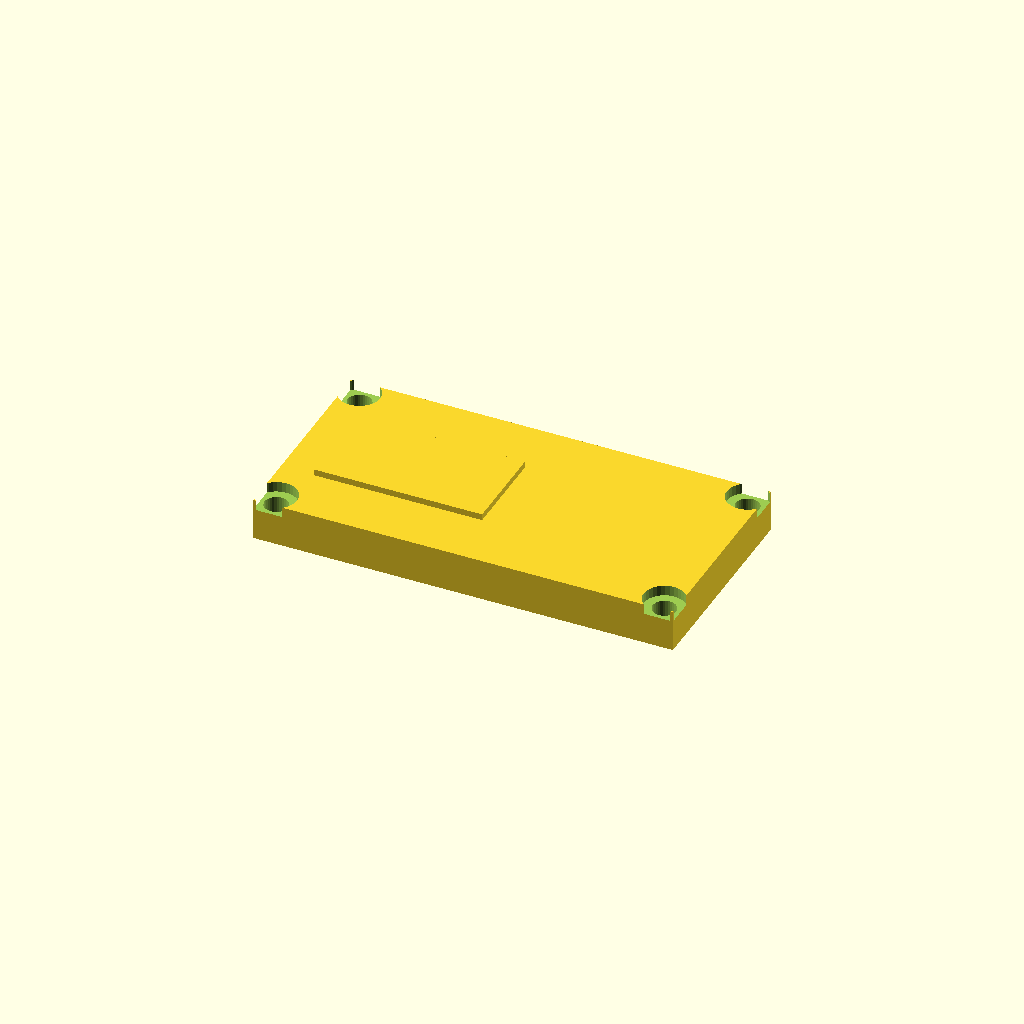
Cell 1 — every parameter at its default value.
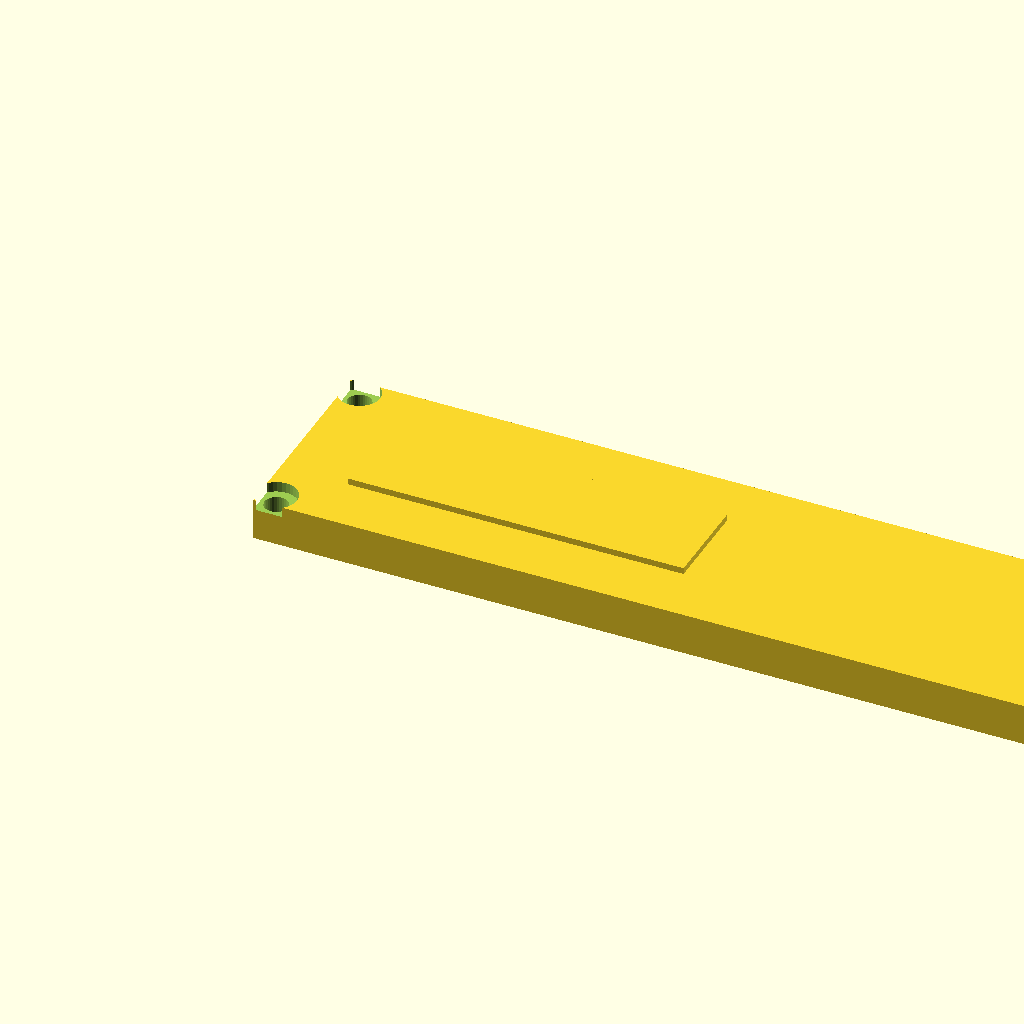
Cell 2 — length set to 160, the other parameters unchanged.
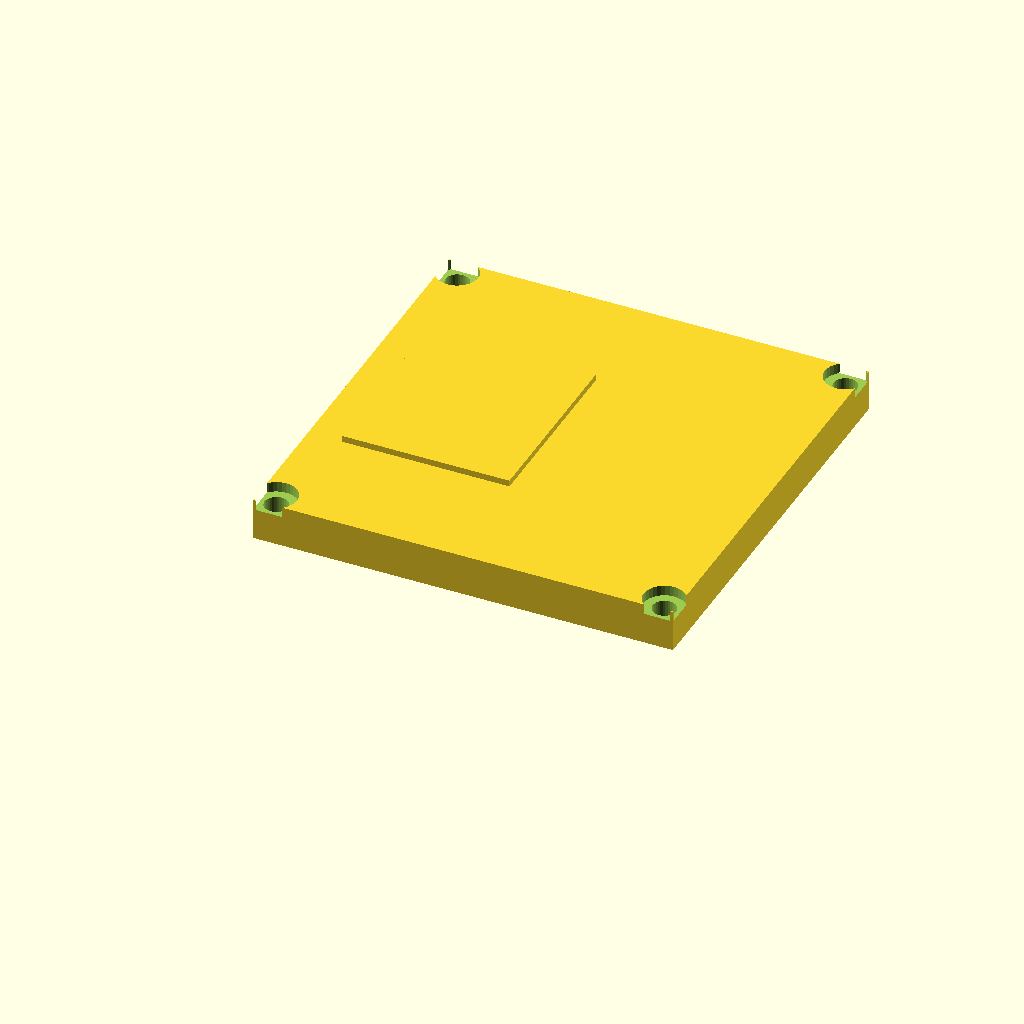
Cell 3 — width set to 80, the other parameters unchanged.
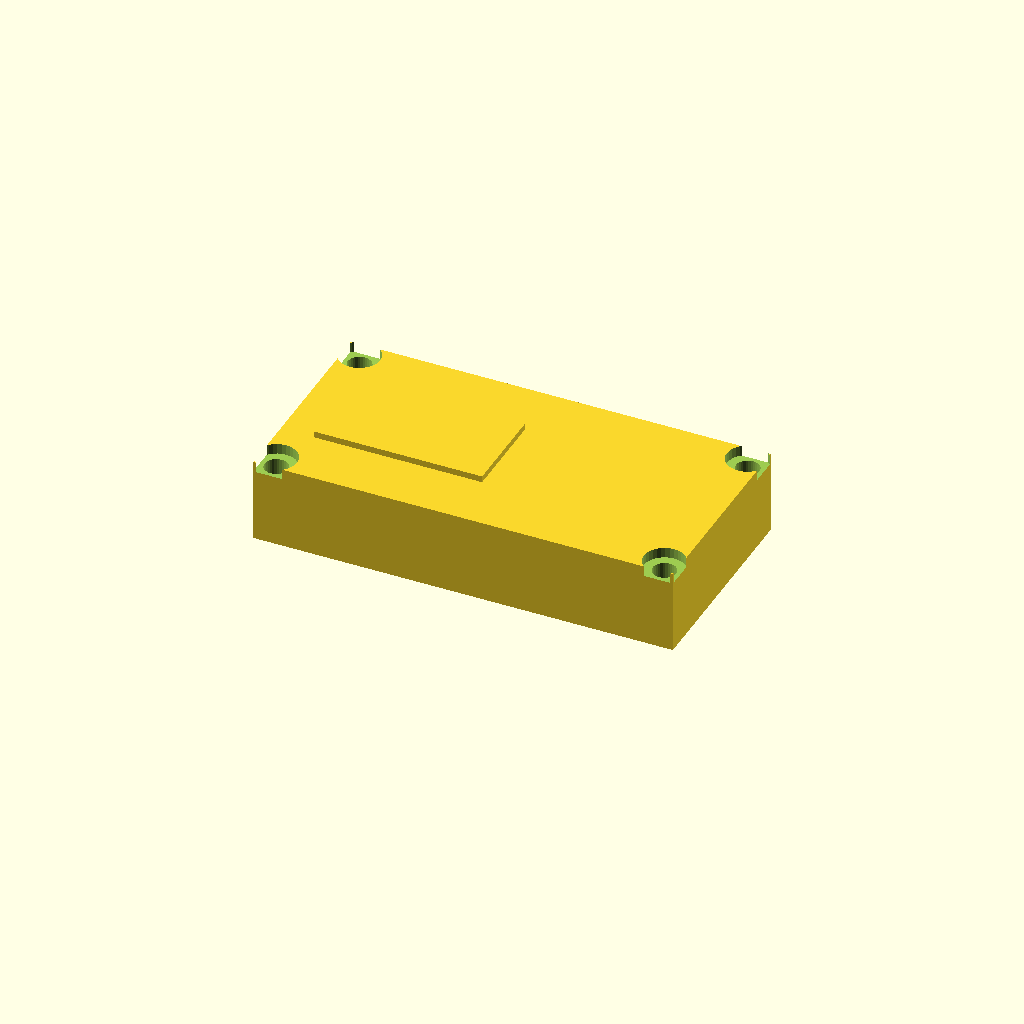
Cell 4 — plate_t set to 16, the other parameters unchanged.
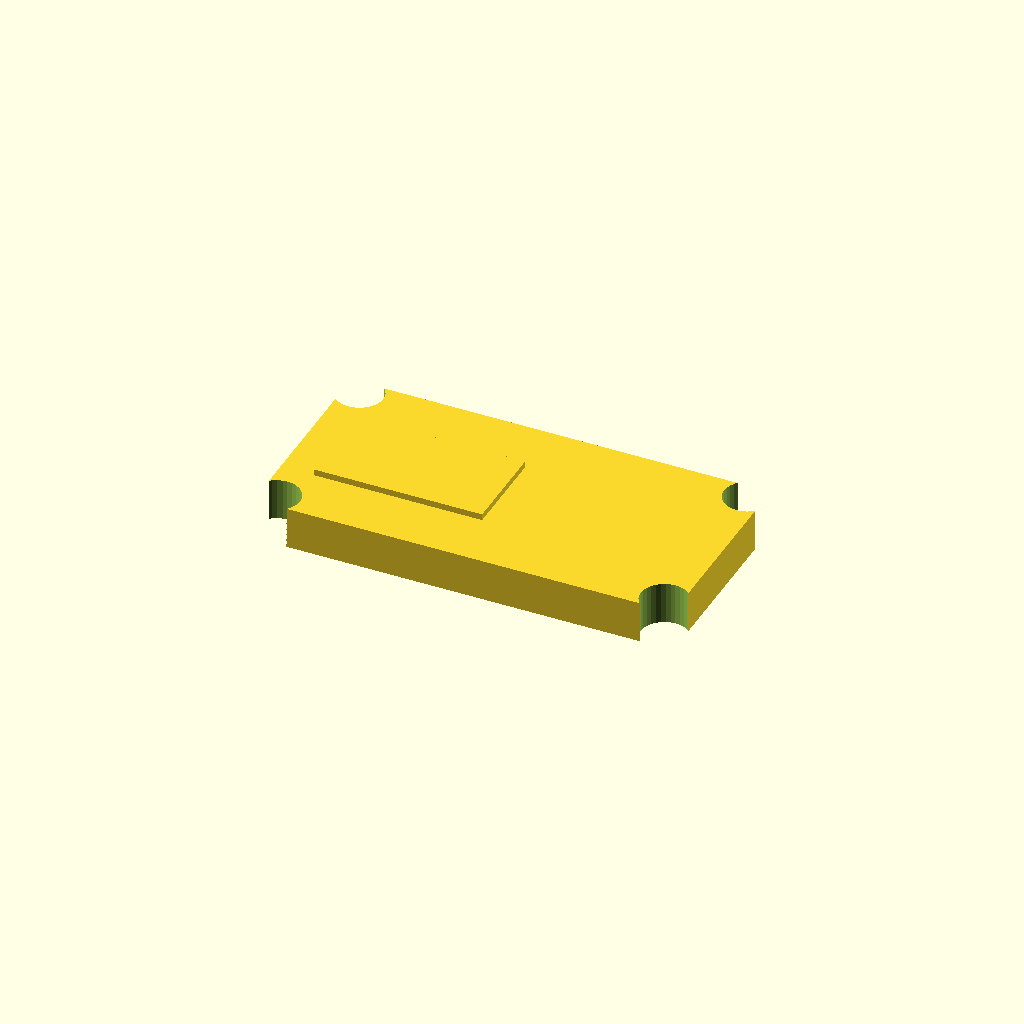
Cell 5: bolt_d = 9 (everything else at default).
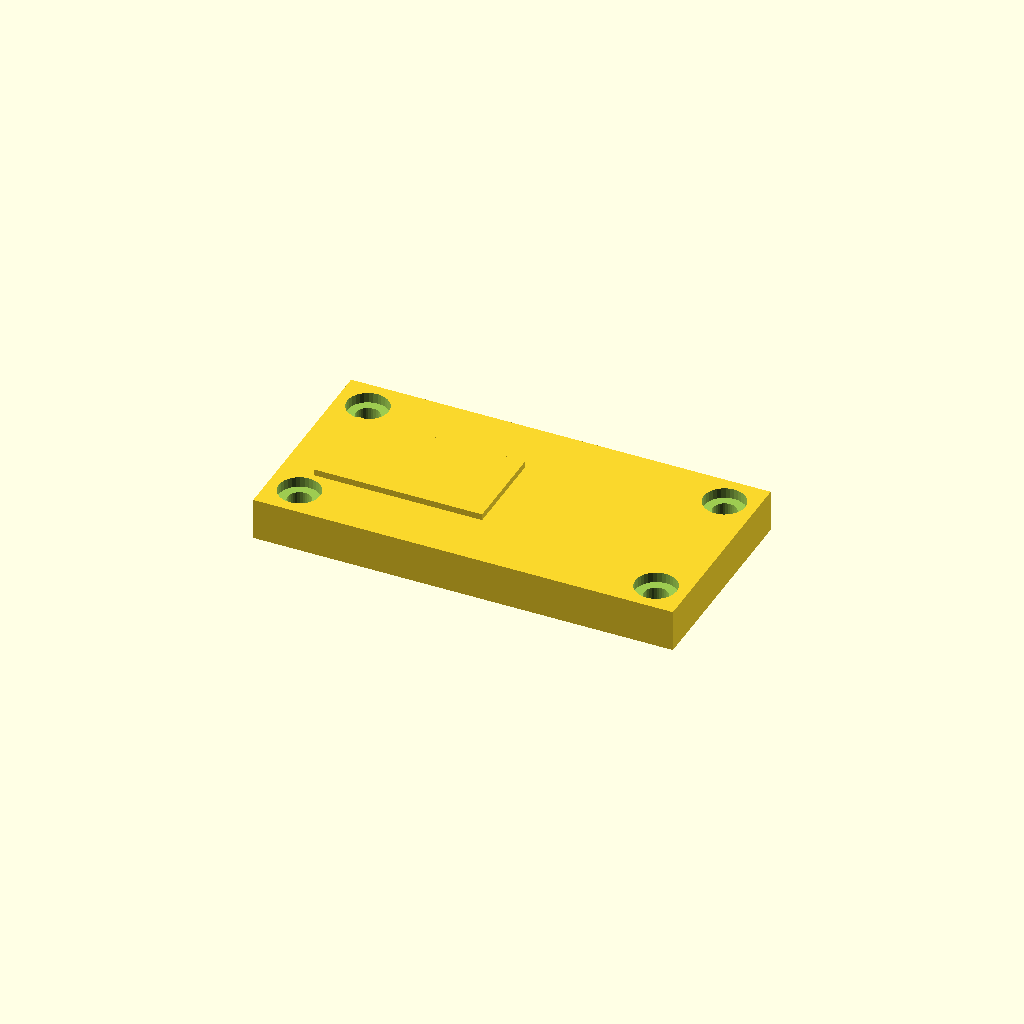
Cell 6: the same model with boss_lip = 6.
One fixed orthographic camera (rotation 55°, 0°, 25°; colour scheme Cornfield) for every cell.
OpenSCAD source file optional_data/data/gen2/lids/part_0032.scad:
$fn = 32;

// ----------------------------------------------------------------------
// Enclosure lid: 80 x 40 x 8 mm, 4 bolt holes
// ----------------------------------------------------------------------

// --- parameters (mm) ---
length = 80;              // lid length, X
width = 40;               // lid width, Y
plate_t = 8;              // lid plate thickness
bolt_d = 4.5;             // bolt clearance
boss_lip = 3;             // bolt hole inset from the corner
sink = 1;                 // overlap of the lip and ribs into the plate
cs_d = 7.9;               // countersink diameter
cs_h = 1.98;              // countersink depth
label_h = 1.2;            // raised marking pad

module plate() {
  cube([length, width, plate_t]);
  /* raised marking pad on top, sunk 1 mm into the plate */
  translate([length * 0.08, width * 0.28, plate_t - 1]) cube([length * 0.4, width * 0.44, label_h + 1]);
}

difference() {
  plate();
  /* bolt pattern matching the corner bosses */
  for (sx = [0, 1]) for (sy = [0, 1])
    translate([sx * (length - 2 * boss_lip) + boss_lip, sy * (width - 2 * boss_lip) + boss_lip, -0 - 1])
      cylinder(h = plate_t + 0 + 2, d = bolt_d);
  /* countersinks so the heads sit flush */
  for (sx = [0, 1]) for (sy = [0, 1])
    translate([sx * (length - 2 * boss_lip) + boss_lip, sy * (width - 2 * boss_lip) + boss_lip, plate_t - cs_h])
      cylinder(h = cs_h + 0.5, d = cs_d);
}
Customizer parameters (derived from the source; name, type, default, range or options):
length: number, default 80
width: number, default 40
plate_t: number, default 8
bolt_d: number, default 4.5
boss_lip: number, default 3
sink: number, default 1
cs_d: number, default 7.9
cs_h: number, default 1.98
label_h: number, default 1.2
